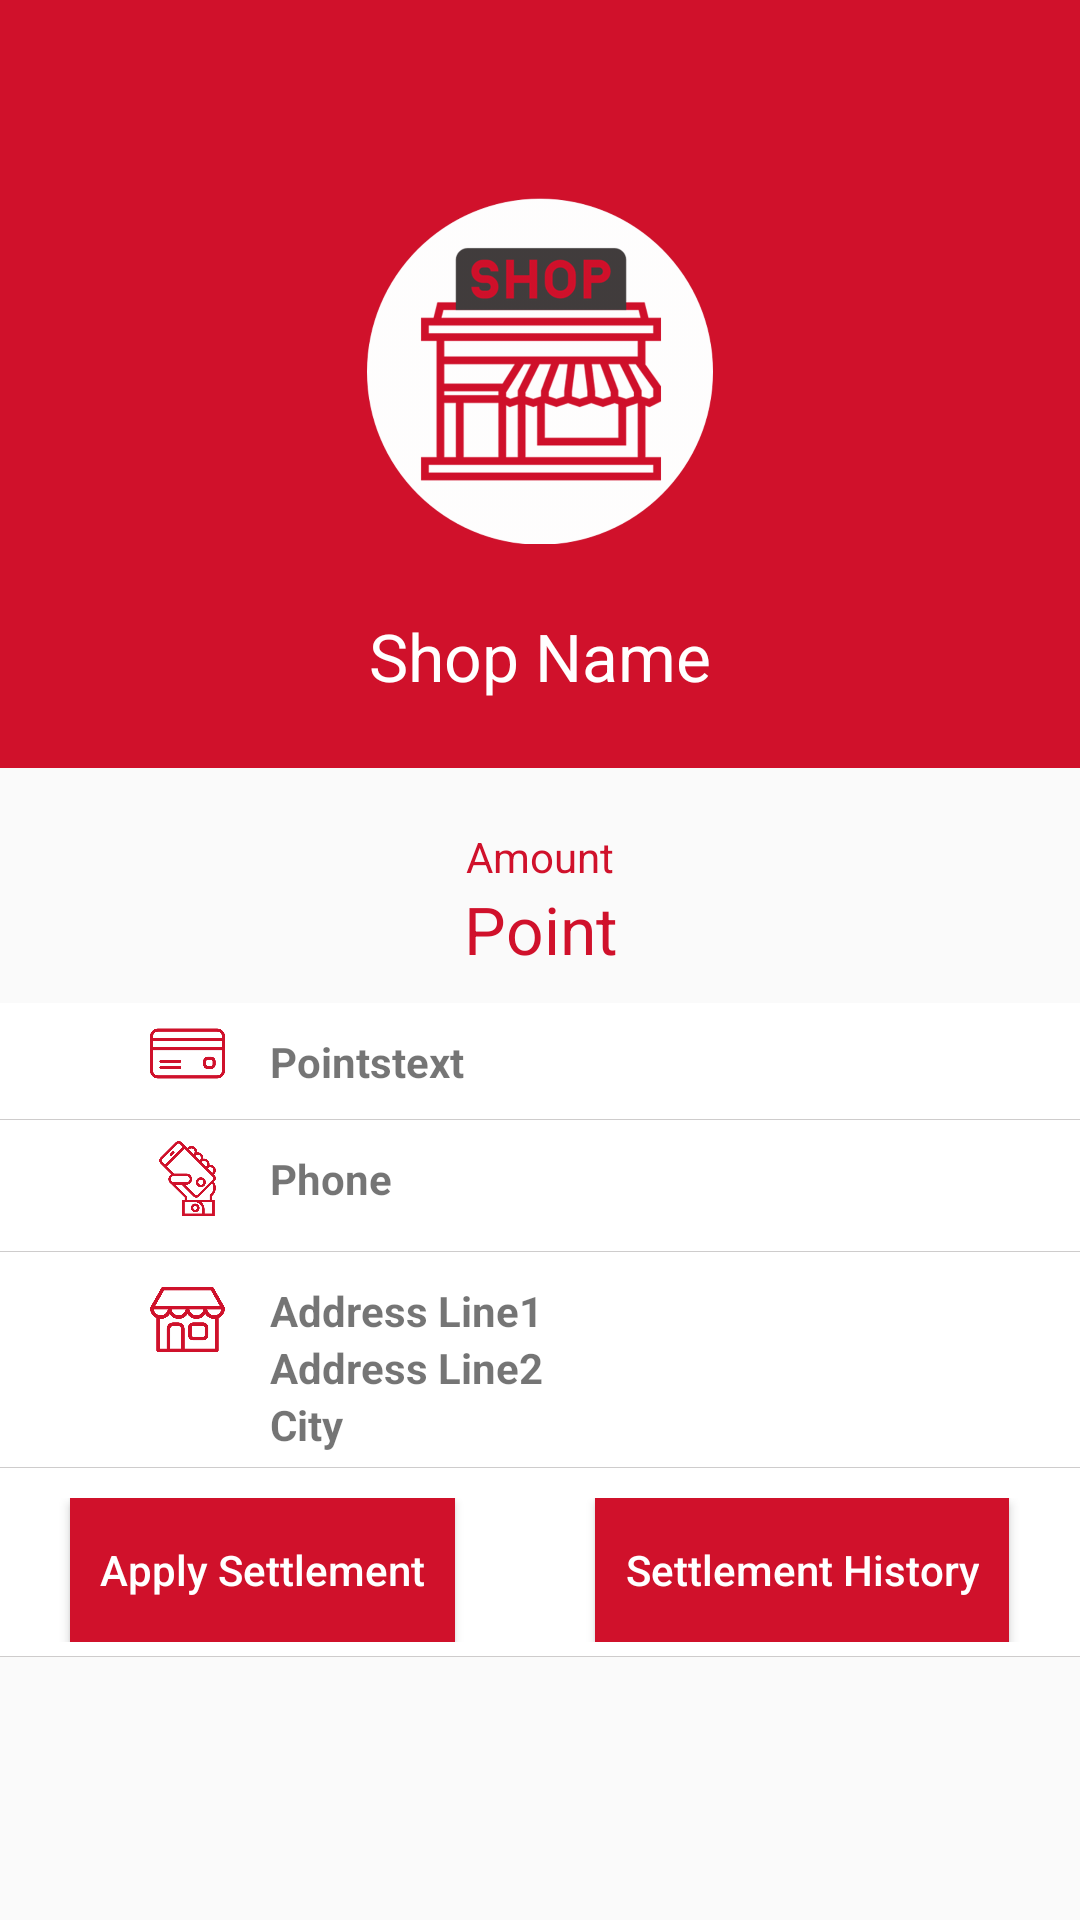

The Android layout XML behind this screen, and the referenced resources:
<!-- AndroidManifest.xml: activity theme AppTheme.NoActionBar -->
<!-- res/layout/activity_main.xml -->
<?xml version="1.0" encoding="utf-8"?>
<LinearLayout xmlns:android="http://schemas.android.com/apk/res/android"
    xmlns:app="http://schemas.android.com/apk/res-auto"
    xmlns:tools="http://schemas.android.com/tools"
    android:layout_width="match_parent"
    android:layout_height="match_parent"
    android:orientation="vertical"
    tools:context="com.rohasoft.www.gcash.Controler.MainActivity">

    <include
        android:id="@+id/app_bar"
        layout="@layout/app_bar" />

    <LinearLayout
        android:layout_width="match_parent"
        android:layout_height="match_parent"
        android:orientation="vertical">

        <LinearLayout
            android:layout_width="match_parent"
            android:layout_height="200dp"
            android:background="@color/colorPrimary"
            android:orientation="vertical"
            android:weightSum="2">

            <ImageView
                android:layout_width="match_parent"
                android:layout_height="70dp"
                android:layout_gravity="center"
                android:layout_marginTop="10dp"
                android:layout_weight="1"
                android:src="@drawable/shop" />

            <TextView
                android:id="@+id/shopname_textview"
                android:layout_width="match_parent"
                android:layout_height="wrap_content"
                android:layout_weight="1"
                android:gravity="center"
                android:text="Shop Name"
                android:textAppearance="@style/Base.TextAppearance.AppCompat.Large"
                android:textColor="#fff" />
        </LinearLayout>

        <LinearLayout
            android:layout_width="match_parent"
            android:layout_height="wrap_content"
            android:layout_marginTop="20dp"
            android:orientation="horizontal">


            <LinearLayout
                android:layout_width="wrap_content"
                android:layout_height="wrap_content"
                android:layout_weight="1"
                android:orientation="vertical">

                <TextView
                    android:layout_width="match_parent"
                    android:layout_height="match_parent"
                    android:layout_gravity="center"
                    android:gravity="center"
                    android:text="Amount"
                    android:textColor="@color/colorPrimary" />

                <TextView
                    android:id="@+id/ponits_text_view"
                    android:layout_width="match_parent"
                    android:layout_height="match_parent"
                    android:layout_gravity="center"
                    android:gravity="center"
                    android:text="Point"
                    android:textAppearance="@style/Base.TextAppearance.AppCompat.Large"
                    android:textColor="@color/colorPrimary" />
            </LinearLayout>


        </LinearLayout>

        <LinearLayout
            android:layout_width="match_parent"
            android:layout_height="wrap_content"
            android:layout_marginTop="10dp"
            android:orientation="vertical">

            <LinearLayout
                android:layout_width="match_parent"
                android:layout_height="wrap_content"
                android:layout_weight="1"
                android:background="@drawable/border"
                android:paddingBottom="5dp"
                android:paddingLeft="50dp"
                android:weightSum="2">

                <LinearLayout
                    android:layout_width="wrap_content"
                    android:layout_height="wrap_content"
                    android:layout_gravity="center"
                    android:gravity="center">

                    <ImageView
                        android:id="@+id/success_points_imageview"
                        android:layout_width="25dp"
                        android:layout_height="25dp"
                        android:layout_gravity="center"
                        android:src="@drawable/credit_card" />
                </LinearLayout>


                <LinearLayout
                    android:layout_width="match_parent"
                    android:layout_height="wrap_content">

                    <TextView
                        android:id="@+id/partner_card_textview"
                        android:layout_width="match_parent"
                        android:layout_height="wrap_content"
                        android:gravity="left"
                        android:paddingBottom="5dp"
                        android:paddingLeft="15dp"
                        android:paddingTop="10dp"
                        android:text="Pointstext"
                        android:textStyle="bold" />
                </LinearLayout>
            </LinearLayout>
        </LinearLayout>

        <LinearLayout
            android:layout_width="match_parent"
            android:layout_height="wrap_content"
            android:orientation="vertical">

            <LinearLayout
                android:layout_width="match_parent"
                android:layout_height="wrap_content"
                android:layout_weight="1"
                android:background="@drawable/border"
                android:paddingBottom="5dp"
                android:paddingLeft="50dp"
                android:weightSum="2">

                <LinearLayout
                    android:layout_width="wrap_content"
                    android:layout_height="wrap_content"
                    android:layout_gravity="center"
                    android:gravity="center">

                    <ImageView
                        android:id="@+id/success_phone_imageview"
                        android:layout_width="25dp"
                        android:layout_height="25dp"
                        android:layout_gravity="center"
                        android:src="@drawable/smartphone" />
                </LinearLayout>

                <LinearLayout
                    android:layout_width="match_parent"
                    android:layout_height="wrap_content">

                    <TextView
                        android:id="@+id/phone_textview"
                        android:layout_width="match_parent"
                        android:layout_height="wrap_content"
                        android:gravity="left"
                        android:paddingBottom="10dp"

                        android:paddingLeft="15dp"
                        android:paddingTop="10dp"
                        android:text="Phone"
                        android:textStyle="bold" />
                </LinearLayout>
            </LinearLayout>
        </LinearLayout>

        <LinearLayout
            android:layout_width="match_parent"
            android:layout_height="wrap_content"
            android:orientation="vertical">

            <LinearLayout
                android:layout_width="match_parent"
                android:layout_height="wrap_content"
                android:layout_weight="1"
                android:background="@drawable/border"
                android:orientation="horizontal"

                android:paddingBottom="5dp"
                android:paddingLeft="50dp"
                android:paddingTop="10dp"
                android:weightSum="2">

                <LinearLayout
                    android:layout_width="wrap_content"
                    android:layout_height="wrap_content"
                    android:gravity="center">

                    <ImageView
                        android:id="@+id/success_address_imageview"
                        android:layout_width="25dp"
                        android:layout_height="25dp"
                        android:layout_gravity="center"
                        android:src="@drawable/shop1" />
                </LinearLayout>

                <LinearLayout
                    android:layout_width="match_parent"
                    android:layout_height="wrap_content"
                    android:orientation="vertical">

                    <TextView
                        android:id="@+id/address1_textview"
                        android:layout_width="match_parent"
                        android:layout_height="wrap_content"
                        android:gravity="left"
                        android:paddingBottom="0dp"
                        android:paddingLeft="15dp"

                        android:text="Address Line1"

                        android:textStyle="bold" />

                    <TextView
                        android:id="@+id/address2_textview"
                        android:layout_width="match_parent"
                        android:layout_height="wrap_content"
                        android:paddingLeft="15dp"
                        android:text="Address Line2"

                        android:textStyle="bold" />

                    <TextView
                        android:id="@+id/city_textview"
                        android:layout_width="match_parent"
                        android:layout_height="wrap_content"

                        android:paddingLeft="15dp"
                        android:text="City"
                        android:textStyle="bold" />
                </LinearLayout>
            </LinearLayout>

            <LinearLayout
                android:layout_width="match_parent"
                android:layout_height="wrap_content"
                android:layout_weight="1"
                android:background="@drawable/border"
                android:gravity="center"
                android:orientation="horizontal"
                android:paddingBottom="5dp"
                android:paddingTop="10dp"
                android:weightSum="2">
                <LinearLayout
                    android:layout_width="wrap_content"
                    android:layout_height="wrap_content"
                    android:gravity="center"
                    android:layout_weight="1">

                    <Button
                        android:id="@+id/apply_settlement_btn"
                        android:layout_width="wrap_content"
                        android:layout_height="wrap_content"
                        android:background="@color/colorPrimary"
                        android:padding="10dp"
                        android:text="Apply Settlement"
                        android:textAllCaps="false"
                        android:textColor="@color/primaryTextColor" />
                </LinearLayout>
                <LinearLayout
                    android:layout_width="wrap_content"
                    android:layout_height="wrap_content"
                    android:gravity="center"
                    android:layout_weight="1">

                    <Button
                        android:id="@+id/settlement_history_btn"
                        android:layout_width="wrap_content"
                        android:layout_height="wrap_content"
                        android:background="@color/colorPrimary"
                        android:padding="10dp"
                        android:text="Settlement History"
                        android:textAllCaps="false"
                        android:textColor="@color/primaryTextColor" />
                </LinearLayout>



            </LinearLayout>
        </LinearLayout>
    </LinearLayout>

</LinearLayout>
<!-- res/layout/app_bar.xml (included above) -->
<?xml version="1.0" encoding="utf-8"?>
<android.support.v7.widget.Toolbar xmlns:android="http://schemas.android.com/apk/res/android"
    android:layout_width="match_parent"
    android:layout_height="wrap_content"
    xmlns:app="http://schemas.android.com/apk/res-auto"
    android:background="@color/colorPrimary"
    app:theme="@style/AppTheme_appbar"
    android:popupTheme="@style/ThemeOverlay.AppCompat.Dark">

</android.support.v7.widget.Toolbar>
<!-- resources referenced by this layout -->
<resources>
  <color name="colorPrimary">#d0112b</color>
  <color name="primaryTextColor">#ffffff</color>
  <!-- drawable border (drawable) -->
  <?xml version="1.0" encoding="utf-8"?>
  <layer-list xmlns:android="http://schemas.android.com/apk/res/android">
      <item>
          <shape android:shape="rectangle">
              <solid android:color="#cecccc" />
          </shape>
      </item>
      <item android:bottom="0.5dp">
          <shape android:shape="rectangle">
              <solid android:color="#fff" />
          </shape>
      </item>
  
  </layer-list>
  <!-- drawable credit_card: png bitmap (drawable-hdpi, 10043 bytes) -->
  <!-- drawable shop: png bitmap (drawable-hdpi, 26723 bytes) -->
  <!-- drawable shop1: png bitmap (drawable-hdpi, 20847 bytes) -->
  <!-- drawable smartphone: png bitmap (drawable-hdpi, 25767 bytes) -->
  <style name="AppTheme_appbar" parent="Theme.AppCompat.Light.NoActionBar">
          
          <item name="colorPrimary">@color/colorPrimary</item>
          <item name="colorPrimaryDark">@color/colorPrimaryDark</item>
          <item name="colorAccent">@color/colorAccent</item>
          <item name="android:textColor">#ffffff</item>
          <item name="android:textColorPrimary">@android:color/white</item>
          <item name="android:textColorSecondary">@android:color/white</item>
          <item name="actionMenuTextColor">@android:color/white</item>
      </style>
  <style name="AppTheme.NoActionBar">
          <item name="windowActionBar">false</item>
          <item name="windowNoTitle">true</item>
      </style>
  <color name="colorPrimaryDark">#970003</color>
  <color name="colorAccent">#FF4081</color>
</resources>
